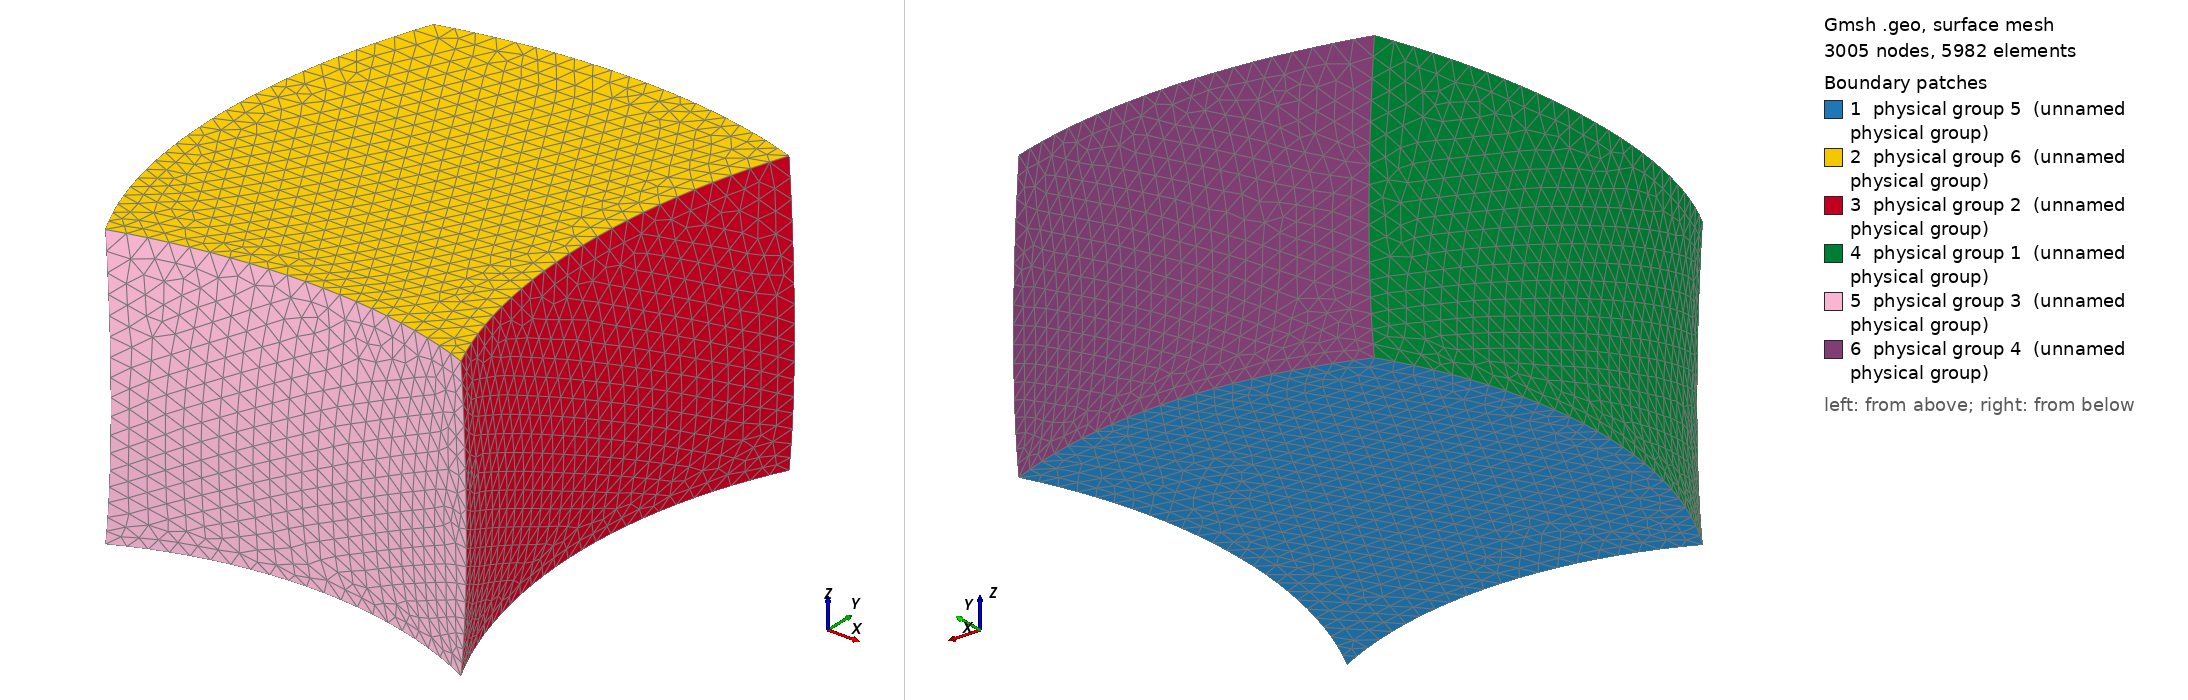

Gmsh geometry script, surface-meshed: 3005 nodes, 5982 surface elements. Boundary patches (legend numbers): 1 physical group 5 (unnamed physical group), 2 physical group 6 (unnamed physical group), 3 physical group 2 (unnamed physical group), 4 physical group 1 (unnamed physical group), 5 physical group 3 (unnamed physical group), 6 physical group 4 (unnamed physical group). Left view from above one corner, right view from below the opposite corner. Legend entries are the model's physical surfaces. The drawing asked Gmsh for element sizes between 1% and 20% of the model's largest extent; the script's own settings can give other sizes.

=== curved_cuboid_irreg_20.geo (drawn) ===
lx = 1.0;
ly = 1.2;
lz = 0.8;
dx = 0.05;
sqrt2 = 1.4142135623730951;

Point(1) = {  0,  0,  0, dx};
Point(2) = { lx,  0,  0, dx};
Point(3) = { lx, ly,  0, dx};
Point(4) = {  0, ly,  0, dx};
Point(5) = {  0,  0, lz, dx};
Point(6) = { lx,  0, lz, dx};
Point(7) = { lx, ly, lz, dx};
Point(8) = {  0, ly, lz, dx};

Point(11) = {  lx/2,  -lx,  0, dx};
Point(12) = { lx+ly, ly/2,  0, dx};
Point(13) = {  lx/2,    0,  0, dx};
Point(14) = {    lx, ly/2,  0, dx};
Point(15) = {  lx/2,  -lx, lx, dx};
Point(16) = { lx+ly, ly/2, lx, dx};
Point(17) = {  lx/2,    0, lx, dx};
Point(18) = {    lx, ly/2, lx, dx};

Point(21) = {   -lz/sqrt2,    lz/sqrt2, lz/2, dx};
Point(22) = { lx-lz/sqrt2,    lz/sqrt2, lz/2, dx};
Point(23) = { lx-lz/sqrt2, ly+lz/sqrt2, lz/2, dx};
Point(24) = {   -lz/sqrt2, ly+lz/sqrt2, lz/2, dx};

Circle(1) = {1, 11, 2};
Circle(2) = {2, 12, 3};
Circle(3) = {3, 13, 4};
Circle(4) = {4, 14, 1};
Circle(5) = {5, 15, 6};
Circle(6) = {6, 16, 7};
Circle(7) = {7, 17, 8};
Circle(8) = {8, 18, 5};
Circle(9) = {1, 21, 5};
Circle(10) = {2, 22, 6};
Circle(11) = {3, 23, 7};
Circle(12) = {4, 24, 8};

Line Loop(21) = {1, 2, 3, 4};
Line Loop(22) = {5, 6, 7, 8};
Line Loop(23) = {10, 6, -11, -2};
Line Loop(24) = {9, -8, -12, 4};
Line Loop(25) = {9, 5, -10, -1};
Line Loop(26) = {12, -7, -11, 3};

Ruled Surface(21) = {21};
Ruled Surface(22) = {22};
Ruled Surface(23) = {23};
Ruled Surface(24) = {24};
Ruled Surface(25) = {25};
Ruled Surface(26) = {26};

Surface Loop(34) = {26, 24, 25, 22, 23, 21};
Volume(1) = {34};

Physical Surface(1) = {24};	// xmin
Physical Surface(2) = {23};	// xmax
Physical Surface(3) = {25};	// ymin
Physical Surface(4) = {26};	// ymax
Physical Surface(5) = {21};	// zmin
Physical Surface(6) = {22};	// zmax
Physical Volume(7) = {1};
